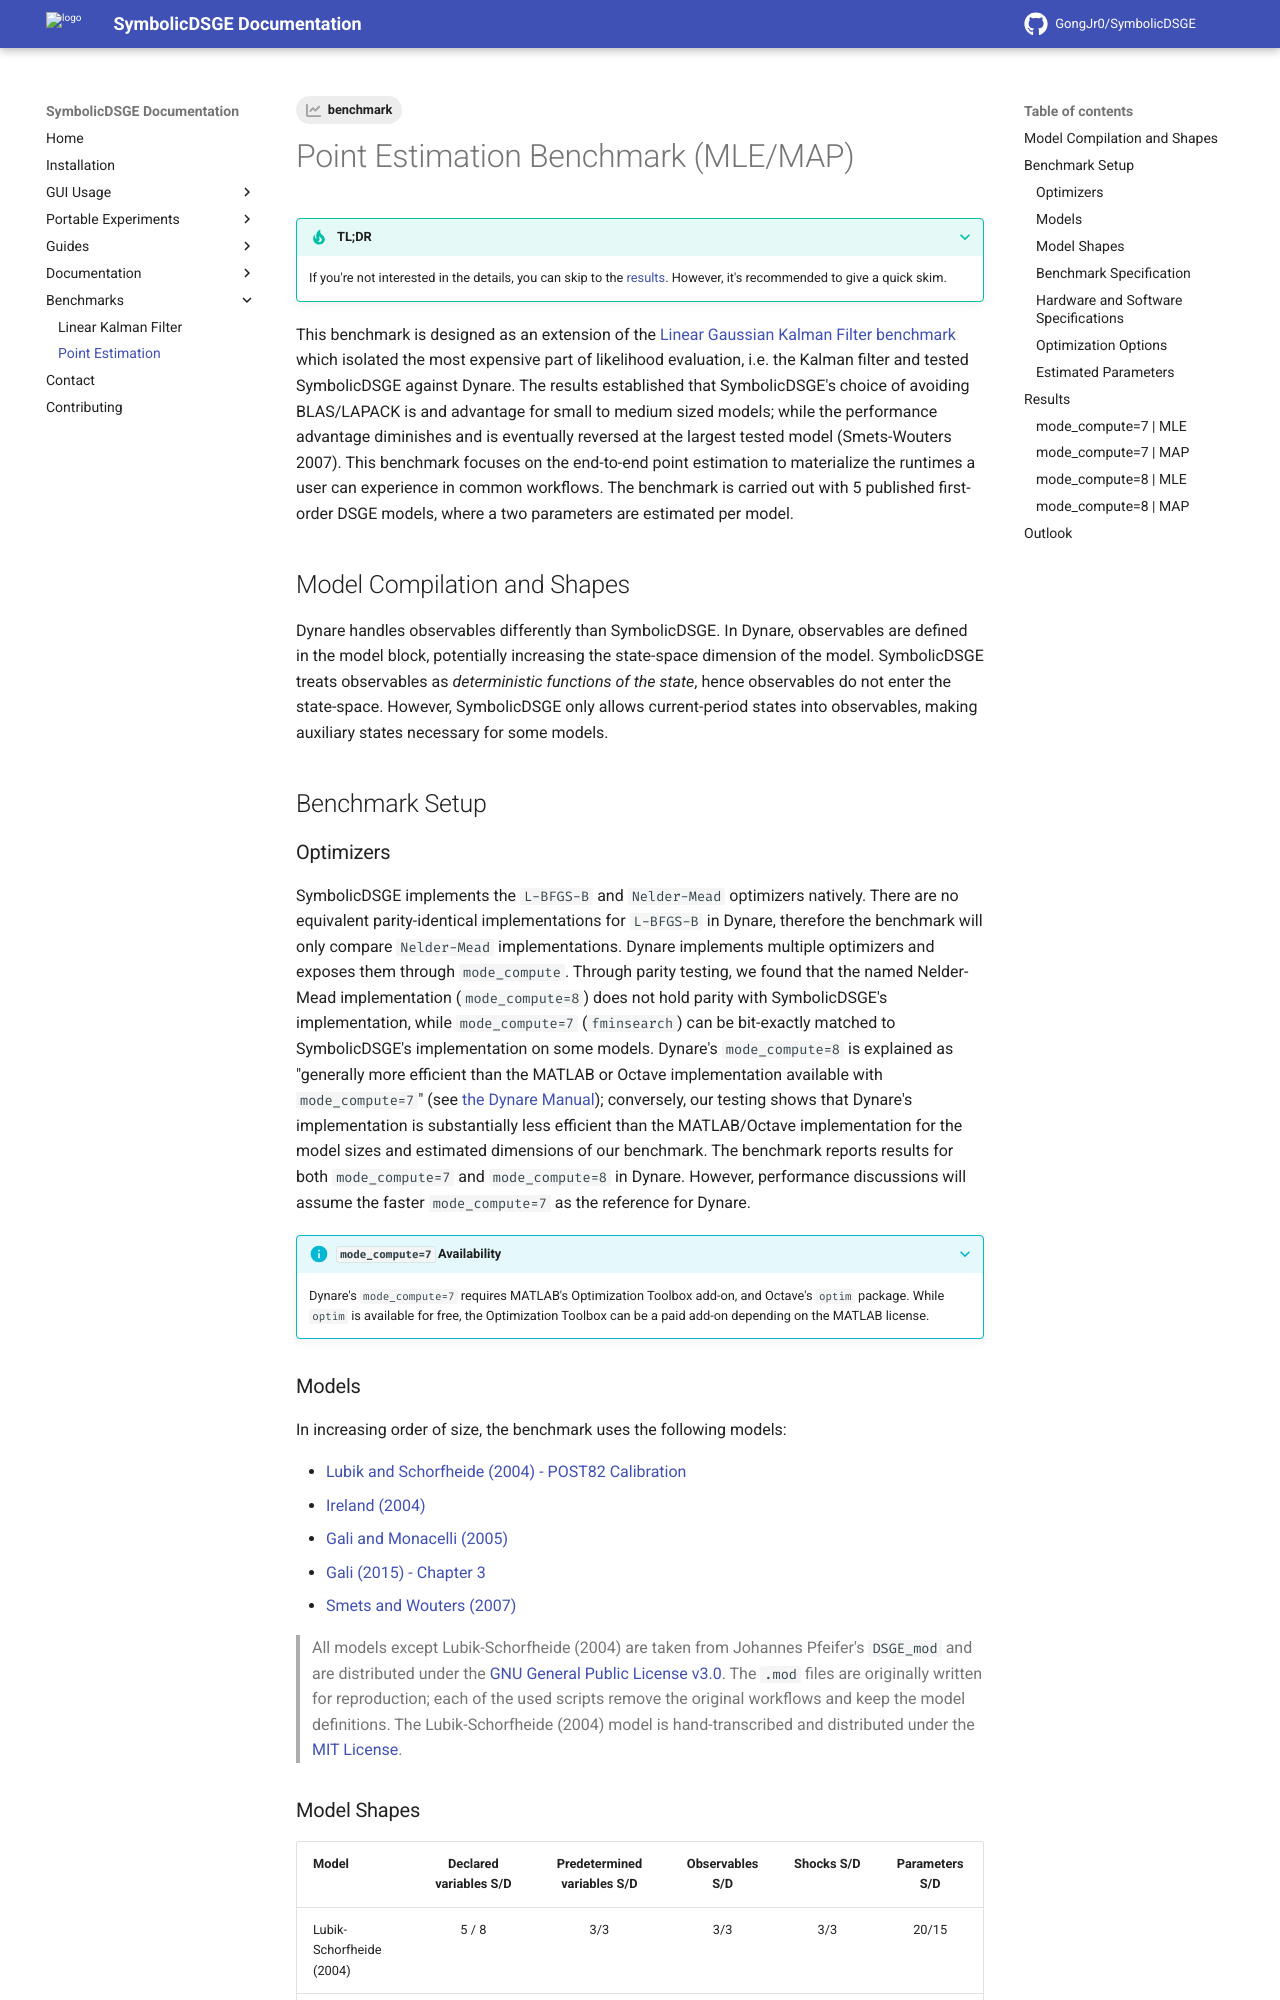

repository: GongJr0/SymbolicDSGE · page: 2.0.0.dev11/benchmarks/point_estimation/index.html · generator: mkdocs

---
tags:
    - benchmark
---

# Point Estimation Benchmark (MLE/MAP)

???+ tip "TL;DR"
    If you're not interested in the details, you can skip to the [results](#results).
    However, it's recommended to give a quick skim.

This benchmark is designed as an extension of the [Linear Gaussian Kalman Filter benchmark](./linear_kf.md) which isolated the most expensive part of likelihood evaluation, i.e. the Kalman filter and tested SymbolicDSGE against Dynare.
The results established that SymbolicDSGE's choice of avoiding BLAS/LAPACK is and advantage for small to medium sized models; while the performance advantage diminishes and is eventually reversed at the largest tested model (Smets-Wouters 2007).
This benchmark focuses on the end-to-end point estimation to materialize the runtimes a user can experience in common workflows.
The benchmark is carried out with 5 published first-order DSGE models, where a two parameters are estimated per model.

## Model Compilation and Shapes

Dynare handles observables differently than SymbolicDSGE. In Dynare, observables are defined in the model block, potentially increasing the state-space dimension of the model.
SymbolicDSGE treats observables as *deterministic functions of the state*, hence observables do not enter the state-space. However, SymbolicDSGE only allows current-period states into observables, making auxiliary states necessary for some models.

## Benchmark Setup

### Optimizers

SymbolicDSGE implements the `L-BFGS-B` and `Nelder-Mead` optimizers natively.
There are no equivalent parity-identical implementations for `L-BFGS-B` in Dynare, therefore the benchmark will only compare `Nelder-Mead` implementations.
Dynare implements multiple optimizers and exposes them through `mode_compute`. Through parity testing, we found that the named Nelder-Mead implementation (`mode_compute=8`) does not hold parity with SymbolicDSGE's implementation, while `mode_compute=7` (`fminsearch`) can be bit-exactly matched to SymbolicDSGE's implementation on some models.
Dynare's `mode_compute=8` is explained as "generally more efficient than the MATLAB or Octave implementation available with `mode_compute=7`" (see [the Dynare Manual](https://www.dynare.org/manual/the-model-file.html#mode_compute%20=%20INTEGER%20|%20FUNCTION_NAME)); conversely, our testing shows that Dynare's implementation is substantially less efficient than the MATLAB/Octave implementation for the model sizes and estimated dimensions of our benchmark.
The benchmark reports results for both `mode_compute=7` and `mode_compute=8` in Dynare.
However, performance discussions will assume the faster `mode_compute=7` as the reference for Dynare.

???+ info "`mode_compute=7` Availability"
    Dynare's `mode_compute=7` requires MATLAB's Optimization Toolbox add-on, and Octave's `optim` package.
    While `optim` is available for free, the Optimization Toolbox can be a paid add-on depending on the MATLAB license.

### Models

In increasing order of size, the benchmark uses the following models:

- [Lubik and Schorfheide (2004) - POST82 Calibration](https://github.com/GongJr0/SymbolicDSGE/blob/main/tests/fixtures/models/post82_first_order.mod)
- [Ireland (2004)](https://github.com/JohannesPfeifer/DSGE_mod/blob/master/Ireland_2004/Ireland_2004.mod)
- [Gali and Monacelli (2005)](https://github.com/JohannesPfeifer/DSGE_mod/blob/master/Gali_Monacelli_2005/Gali_Monacelli_2005.mod)
- [Gali (2015) - Chapter 3](https://github.com/JohannesPfeifer/DSGE_mod/blob/master/Gali_2015/Gali_2015_chapter_3.mod)
- [Smets and Wouters (2007)](https://github.com/JohannesPfeifer/DSGE_mod/blob/master/Smets_Wouters_2007/Smets_Wouters_2007.mod)

> All models except Lubik-Schorfheide (2004) are taken from Johannes Pfeifer's `DSGE_mod` and are distributed under the [GNU General Public License v3.0](https://www.gnu.org/licenses/gpl-3.0.en.html). The `.mod` files are originally written for reproduction; each of the used scripts remove the original workflows and keep the model definitions. The Lubik-Schorfheide (2004) model is hand-transcribed and distributed under the [MIT License](https://opensource.org/license/mit/).

### Model Shapes

| Model                    | Declared variables S/D | Predetermined variables S/D | Observables S/D | Shocks S/D | Parameters S/D |
|--------------------------|:----------------------:|:---------------------------:|:---------------:|:----------:|:--------------:|
| Lubik-Schorfheide (2004) |         5 / 8          |             3/3             |       3/3       |    3/3     |     20/15      |
| Ireland (2004)           |        11 / 13         |             6/6             |       2/2       |    4/4     |     16/10      |
| Gali-Monacelli (2005)    |        15 / 15         |             3/3             |       2/2       |    2/2     |      10/9      |
| Gali (2015), Ch. 3       |        20 / 22         |             5/5             |       2/2       |    3/3     |     19/12      |
| Smets-Wouters (2007)     |        37 / 40         |            20/20            |       7/7       |    7/7     |     57/34      |

### Benchmark Specification

Each model is estimated with 200 simulated observations and the estimation is repeated 20 times with the same seed per model.
One warmup run is performed before the timed runs.
The benchmark script is available in [SymbolicDSGE's GitHub repository](https://github.com/GongJr0/SymbolicDSGE) and is runnable from the repo root:

```bash
python ./benchmarks/bench_estimation.py --help
```

The reported columns are:
    - __Model Size S/D:__ Number of states in SymbolicDSGE and Dynare, respectively.
    - __Median Runtime:__ Median runtime in milliseconds across 20 runs.
    - __nfev S/D:__ Number of function evaluations in SymbolicDSGE and Dynare, respectively.
    - __nit S/D:__ Number of iterations in SymbolicDSGE and Dynare, respectively.
    - __max |Δ loglik|:__ Maximum absolute difference in log-likelihood between SymbolicDSGE and Dynare across 20 runs.
    - __max |Δ theta|:__ Maximum absolute difference in parameter estimates between SymbolicDSGE and Dynare across 20 runs.

### Hardware and Software Specifications

- CPU: Intel(R) Core(TM) i9-10900K CPU @ 4.90GHz
- MEM: 32GB DDR4 2933MHz
- OS: Windows 11 Pro 22H2
- Python: `cpython 3.11.14`
- SymbolicDSGE: `2.0.0.dev8`
- Dynare: `7.1`
- Dynare Runtimes: MATLAB R2026a, Octave 11.3.0
- MATLAB BLAS/LAPACK: Intel openMKL build 20241031 (LAPACK 3.11.0)
- Octave BLAS/LAPACK: OpenBLAS 0.3.31 (LAPACK 3.12.0)

### Optimization Options

SymbolicDSGE matches the Dynare default optimization options for both `mode_compute=7` and `mode_compute=8`.
Below are the specific optimization options used for the benchmark:

|                              | `mode_compute=7` | `mode_compute=8` |
|:----------------------------:|:----------------:|:----------------:|
|        Max Iterations        |      6,000       |      10,000      |
|   Max Function Evaluations   |    1,000,000     |  500 * `n_par`   |
|   Theta Absolute Tolerance   |       1e-6       |       1e-4       |
| Objective Absolute Tolerance |       1e-8       |       1e-4       |
|     Initial Simplex Size     |       n/a        |       0.05       |

### Estimated Parameters

Each model has two parameters estimated. In the MAP case, all parameters use a Gaussian prior.

## Results
